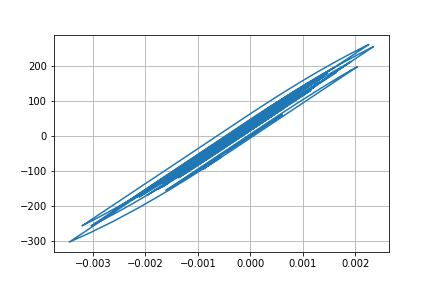

Data behind this chart, as committed beside it:
Desplacment, Force
0.0, 0.0
6.895512558504639e-06, 0.6896
2.1244857925961208e-05, 2.124
3.195282311120918e-05, 3.195
3.259549816328416e-05, 3.26
2.391872224136668e-05, 2.392
1.2201906122035727e-05, 1.22
4.927642863906574e-06, 0.4927
5.474365531545153e-06, 0.5474
1.201525393457314e-05, 1.201
1.954600421584304e-05, 1.955
2.3003228637208165e-05, 2.3
2.029209862073892e-05, 2.029
1.4083707768897108e-05, 1.408
1.0979820152658721e-05, 1.098
1.619141967546995e-05, 1.619
2.9933385618426737e-05, 2.993
4.7675046561905664e-05, 4.767
6.316957119629202e-05, 6.317
7.139402619979181e-05, 7.139
6.962459392808165e-05, 6.962
6.003046564525863e-05, 6.003
4.8017680677043204e-05, 4.801
3.863791491768876e-05, 3.863
3.3092293346495655e-05, 3.309
2.985018310275066e-05, 2.984
2.821095134493351e-05, 2.821
2.7354554271858536e-05, 2.735
2.738537781647237e-05, 2.738
2.801787532229999e-05, 2.801
2.766248500652345e-05, 2.766
2.5546850177403977e-05, 2.554
2.2988971444220443e-05, 2.298
2.0997382476450172e-05, 2.099
1.806411419793049e-05, 1.806
1.1430646425112326e-05, 1.143
-2.6177692906389194e-06, -0.2623
-2.4496093291450422e-05, -2.45
-5.0155965931099154e-05, -5.016
-7.345112602576212e-05, -7.345
-8.84217792788121e-05, -8.842
-9.365394892499622e-05, -9.365
-9.233791233676448e-05, -9.233
-8.897993498685441e-05, -8.897
-8.318657440773883e-05, -8.318
-7.423380804395047e-05, -7.423
-6.340880965688257e-05, -6.34
-5.511431310196496e-05, -5.511
-5.92032668512459e-05, -5.92
-7.98323761548898e-05, -7.982
-0.0001121, -11.21
-0.000145, -14.5
-0.0001674, -16.73
-0.000176, -17.59
-0.0001785, -17.84
-0.0001848, -18.47
-0.0001981, -19.8
-0.0002139, -21.37
-0.000223, -22.28
-0.0002167, -21.65
... 2,941 more rows
